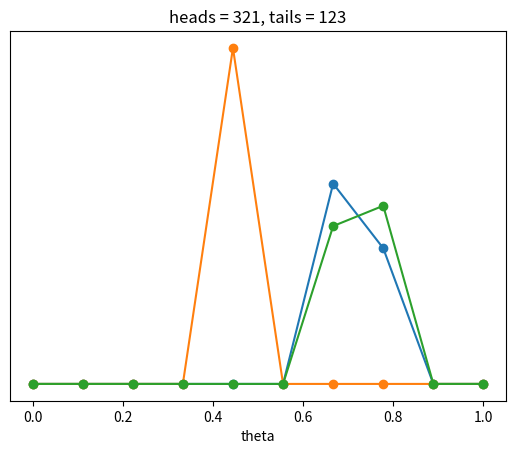

Here is the Python script that generated this plot:
import numpy as np
from scipy import stats
import matplotlib.pyplot as plt

data = np.repeat([0, 1], (123, 321))
points = 10
h = data.sum()
t = len(data) - h



def posterior_grid1(grid_points = 50, heads = 6, tails = 9):
    grid = np.linspace(0, 1, grid_points)
    prior = np.repeat(1/grid_points, grid_points)
    likelihood = stats.binom.pmf(heads, heads + tails, grid)
    posterior = likelihood * prior
    posterior /= posterior.sum()
    return grid, posterior

grid, posterior = posterior_grid1(points, h , t)
plt.plot(grid, posterior, 'o-')
plt.title(f'heads = {h}, tails = {t}')
plt.yticks([])
plt.xlabel('theta')
plt.show()



def posterior_grid2(grid_points = 50, heads = 6, tails = 9):
    grid = np.linspace(0, 1, grid_points)
    prior = (grid <= 0.5).astype(int)
    likelihood = stats.binom.pmf(heads, heads + tails, grid)
    posterior = likelihood * prior
    posterior /= posterior.sum()
    return grid, posterior

grid, posterior = posterior_grid2(points, h , t)
plt.plot(grid, posterior, 'o-')
plt.title(f'heads = {h}, tails = {t}')
plt.yticks([])
plt.xlabel('theta')
plt.show()



def posterior_grid3(grid_points = 50, heads = 6, tails = 9):
    grid = np.linspace(0, 1, grid_points)
    prior = abs(grid - 0.5)
    likelihood = stats.binom.pmf(heads, heads + tails, grid)
    posterior = likelihood * prior
    posterior /= posterior.sum()
    return grid, posterior

grid, posterior = posterior_grid3(points, h , t)
plt.plot(grid, posterior, 'o-')
plt.title(f'heads = {h}, tails = {t}')
plt.yticks([])
plt.xlabel('theta')
plt.show()